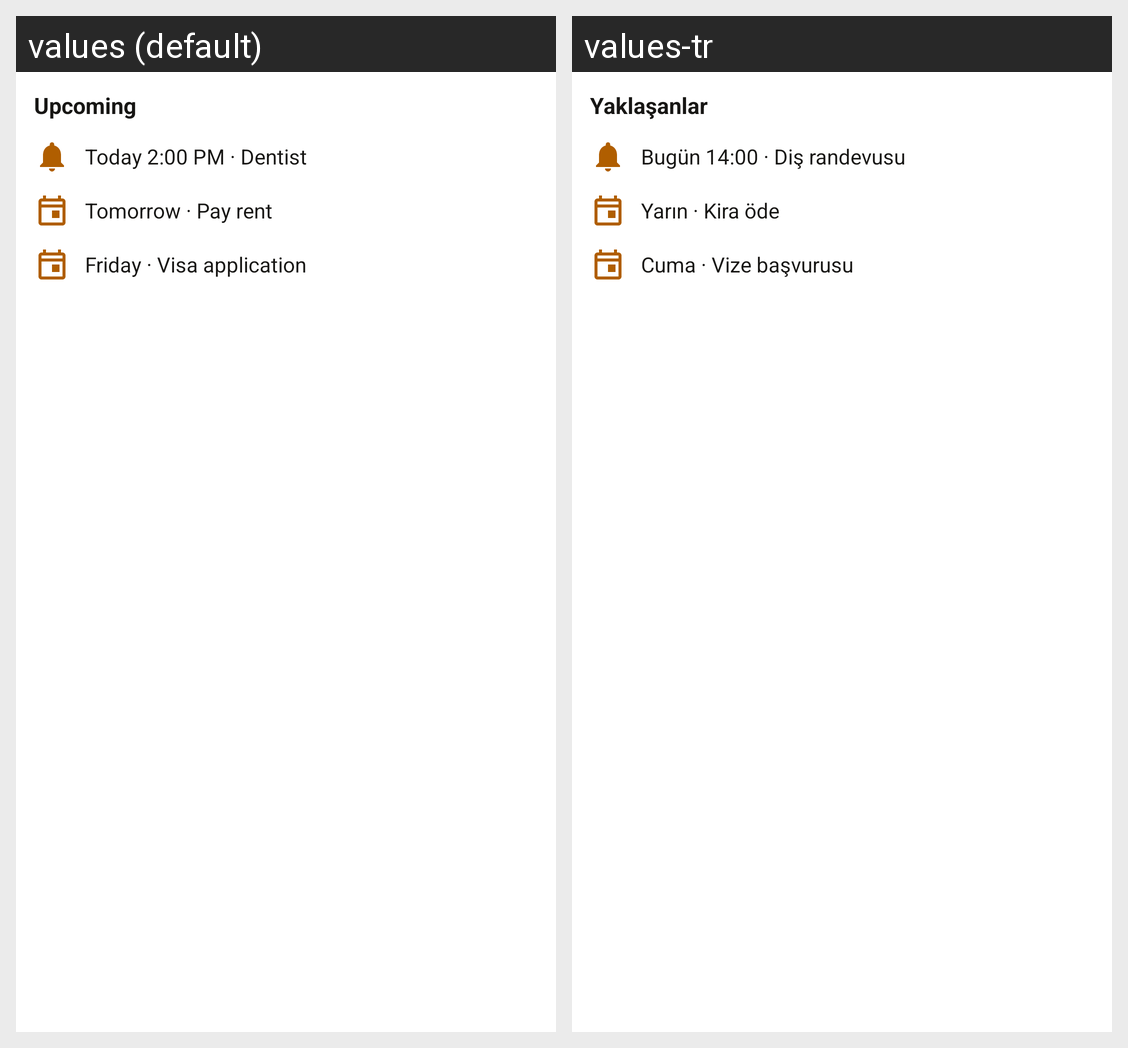

For this localized Android screen grid, give each drawn string resource with its value in every locale shown.
Android screen res/layout/widget_onizleme_yaklasanlar.xml rendered under 2 locales, left to right: values (default), values-tr. Device: Nexus 5 (rendered at 1080×1920; each locale shown at half size, 540×960, under a caption strip naming it); theme Theme.Notlar.
Strings drawn on this screen, with the default value and each locale's value (text and hints the layout hard-codes, and strings that could not be matched under every locale, appear in the picture but are not listed):

yaklasanlar
  values: Upcoming
  values-tr: Yaklaşanlar

onizleme_yaklasan_1
  values: Today 2:00 PM · Dentist
  values-tr: Bugün 14:00 · Diş randevusu

onizleme_yaklasan_2
  values: Tomorrow · Pay rent
  values-tr: Yarın · Kira öde

onizleme_yaklasan_3
  values: Friday · Visa application
  values-tr: Cuma · Vize başvurusu
